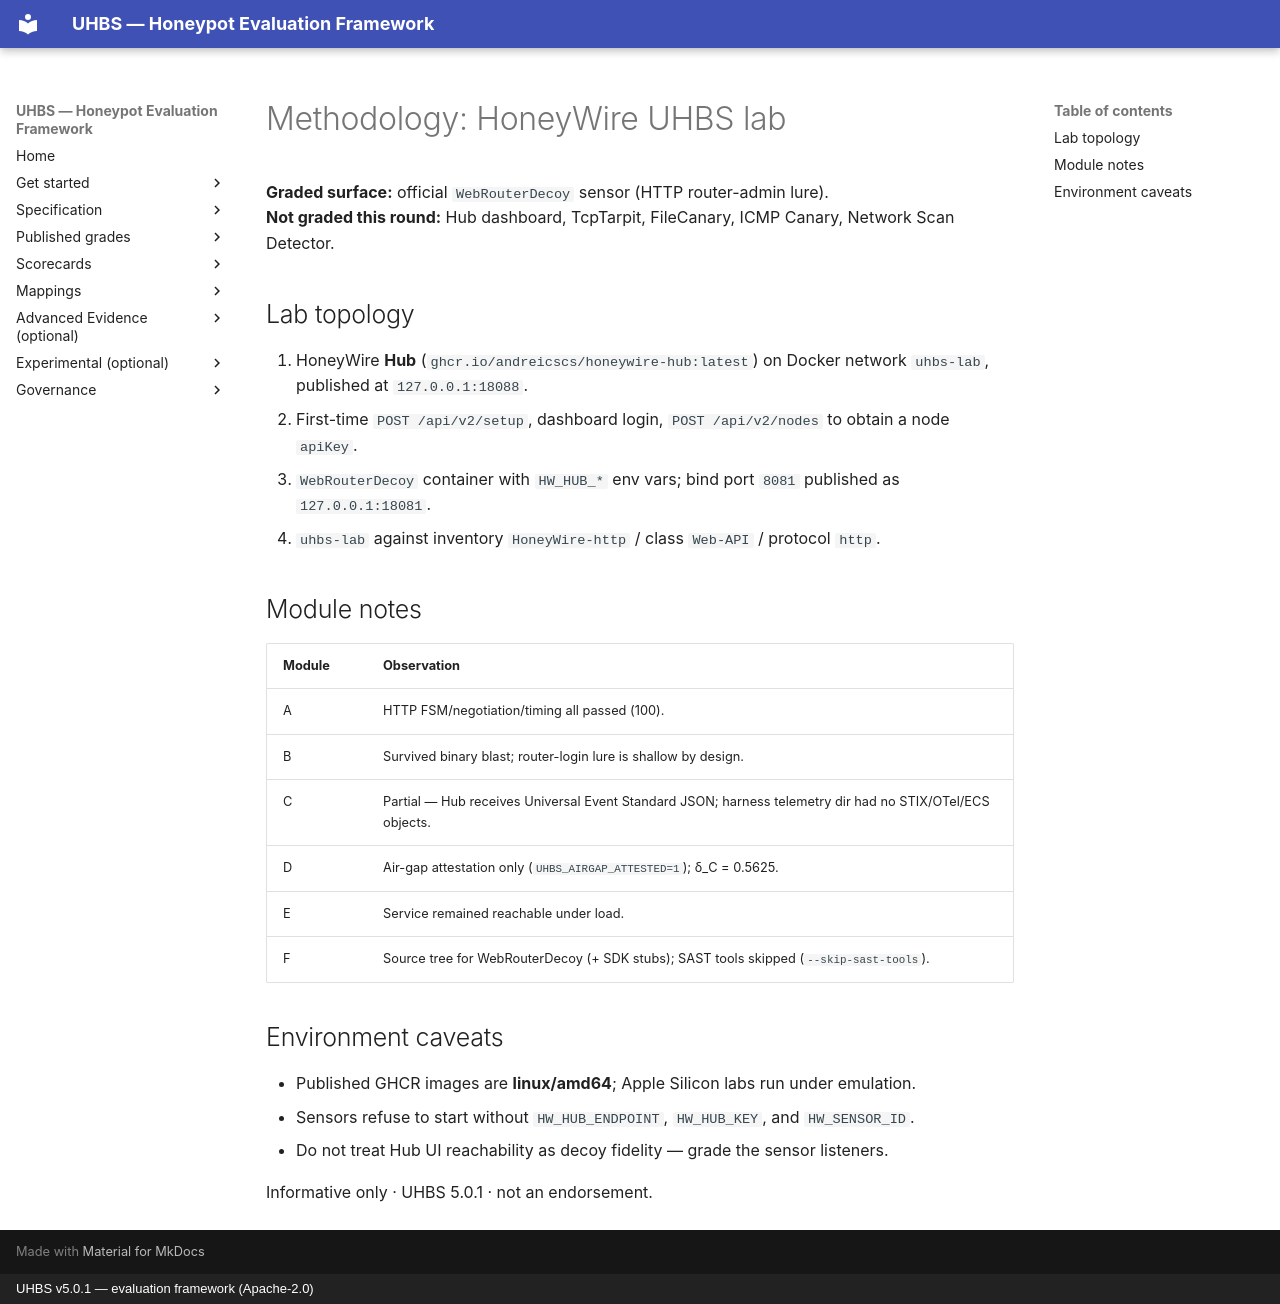

repository: uhbs/uhbs-standard · page: conformance/archive/v5.0.0/HoneyWire/METHODOLOGY/index.html · generator: mkdocs · copyright: UHBS v5.0.1 — evaluation framework (Apache-2.0)

# Methodology: HoneyWire UHBS lab

**Graded surface:** official `WebRouterDecoy` sensor (HTTP router-admin lure).  
**Not graded this round:** Hub dashboard, TcpTarpit, FileCanary, ICMP Canary, Network Scan Detector.

## Lab topology

1. HoneyWire **Hub** (`ghcr.io/andreicscs/honeywire-hub:latest`) on Docker network `uhbs-lab`, published at `127.0.0.1:18088`.
2. First-time `POST /api/v2/setup`, dashboard login, `POST /api/v2/nodes` to obtain a node `apiKey`.
3. `WebRouterDecoy` container with `HW_HUB_*` env vars; bind port `8081` published as `127.0.0.1:18081`.
4. `uhbs-lab` against inventory `HoneyWire-http` / class `Web-API` / protocol `http`.

## Module notes

| Module | Observation |
| --- | --- |
| A | HTTP FSM/negotiation/timing all passed (100). |
| B | Survived binary blast; router-login lure is shallow by design. |
| C | Partial — Hub receives Universal Event Standard JSON; harness telemetry dir had no STIX/OTel/ECS objects. |
| D | Air-gap attestation only (`UHBS_AIRGAP_ATTESTED=1`); δ_C = 0.5625. |
| E | Service remained reachable under load. |
| F | Source tree for WebRouterDecoy (+ SDK stubs); SAST tools skipped (`--skip-sast-tools`). |

## Environment caveats

- Published GHCR images are **linux/amd64**; Apple Silicon labs run under emulation.
- Sensors refuse to start without `HW_HUB_ENDPOINT`, `HW_HUB_KEY`, and `HW_SENSOR_ID`.
- Do not treat Hub UI reachability as decoy fidelity — grade the sensor listeners.

Informative only · UHBS 5.0.1 · not an endorsement.
